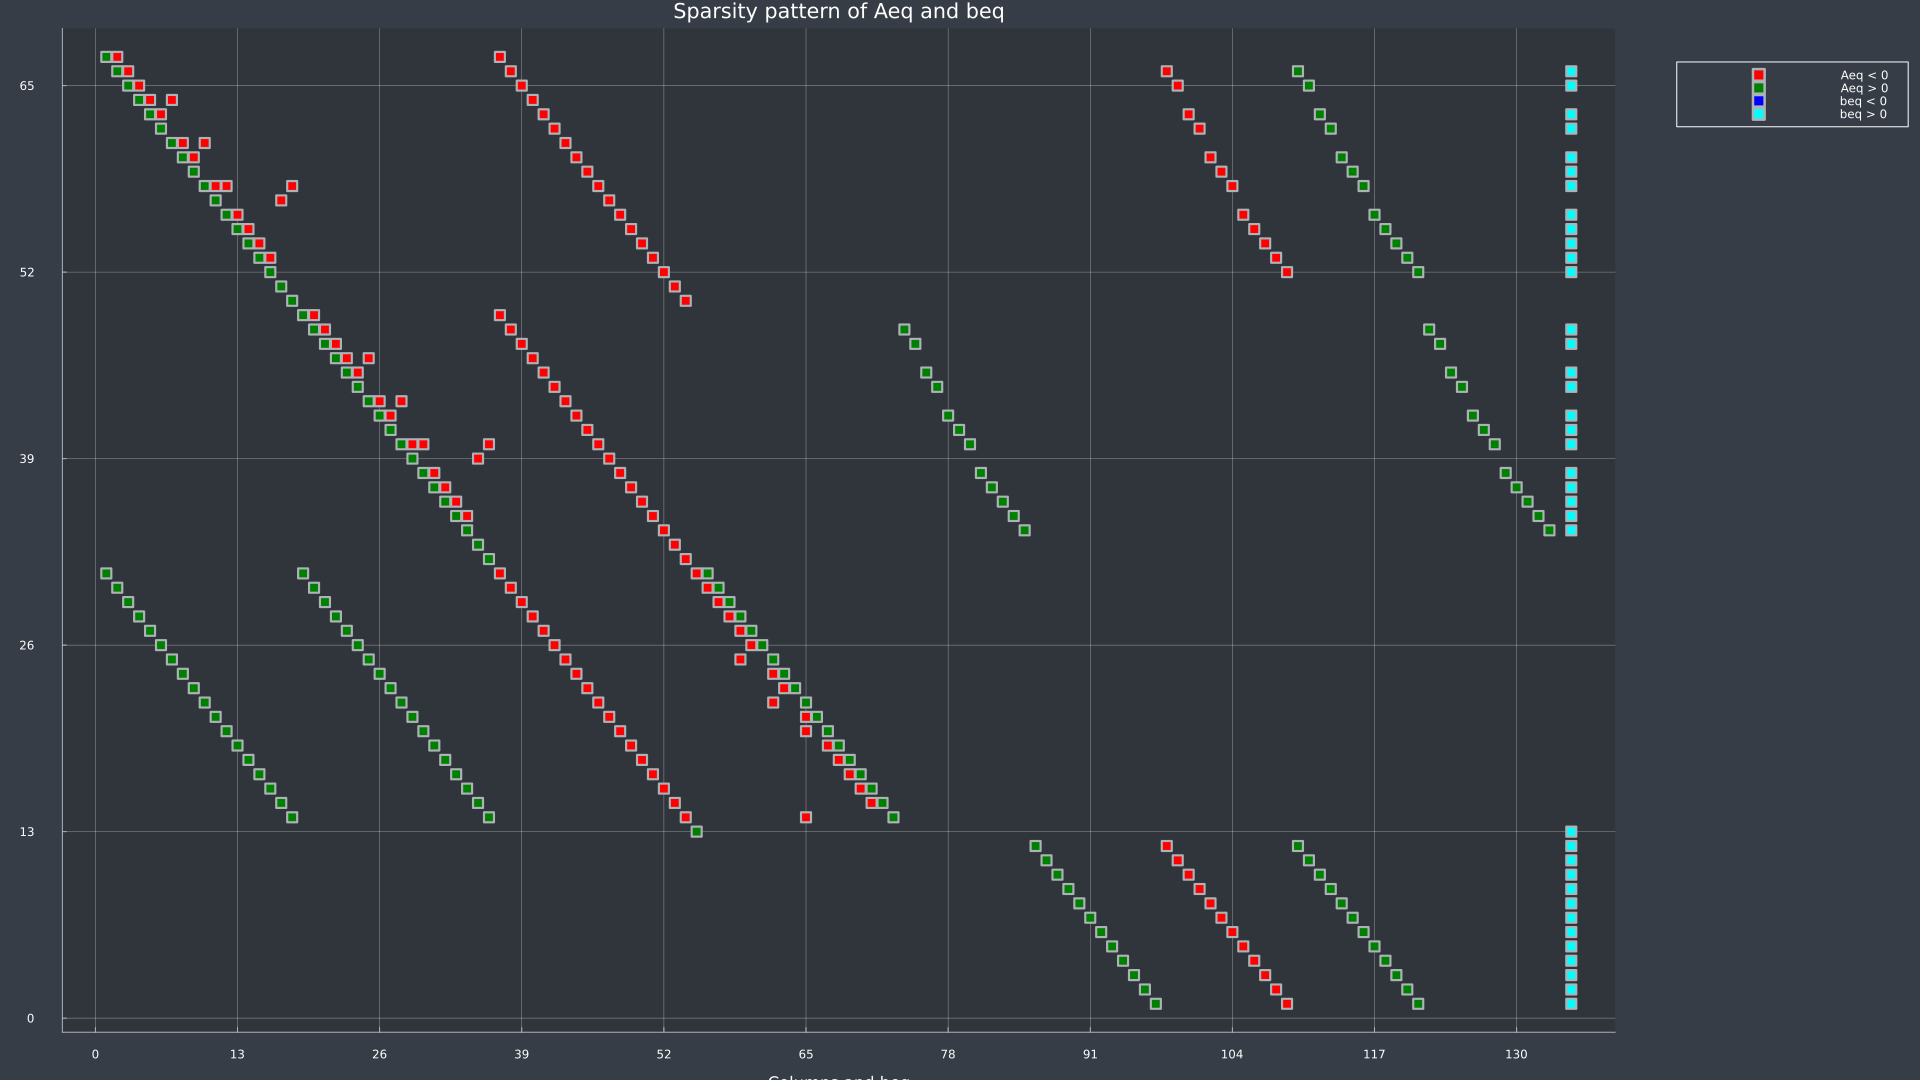

The table this chart was drawn from, first rows:
1, -1, 0, 0, 0, 0, 0, 0, 0, 0, 0, 0, 0, 0, 0, 0, 0, 0, 0, 0, 0, 0, 0, 0
0, 1, -1, 0, 0, 0, 0, 0, 0, 0, 0, 0, 0, 0, 0, 0, 0, 0, 0, 0, 0, 0, 0, 0
0, 0, 1, -1, 0, 0, 0, 0, 0, 0, 0, 0, 0, 0, 0, 0, 0, 0, 0, 0, 0, 0, 0, 0
0, 0, 0, 1, -1, 0, -1, 0, 0, 0, 0, 0, 0, 0, 0, 0, 0, 0, 0, 0, 0, 0, 0, 0
0, 0, 0, 0, 1, -1, 0, 0, 0, 0, 0, 0, 0, 0, 0, 0, 0, 0, 0, 0, 0, 0, 0, 0
0, 0, 0, 0, 0, 1, 0, 0, 0, 0, 0, 0, 0, 0, 0, 0, 0, 0, 0, 0, 0, 0, 0, 0
0, 0, 0, 0, 0, 0, 1, -1, 0, -1, 0, 0, 0, 0, 0, 0, 0, 0, 0, 0, 0, 0, 0, 0
0, 0, 0, 0, 0, 0, 0, 1, -1, 0, 0, 0, 0, 0, 0, 0, 0, 0, 0, 0, 0, 0, 0, 0
0, 0, 0, 0, 0, 0, 0, 0, 1, 0, 0, 0, 0, 0, 0, 0, 0, 0, 0, 0, 0, 0, 0, 0
0, 0, 0, 0, 0, 0, 0, 0, 0, 1, -1, -1, 0, 0, 0, 0, 0, -1, 0, 0, 0, 0, 0, 0
0, 0, 0, 0, 0, 0, 0, 0, 0, 0, 1, 0, 0, 0, 0, 0, -1, 0, 0, 0, 0, 0, 0, 0
0, 0, 0, 0, 0, 0, 0, 0, 0, 0, 0, 1, -1, 0, 0, 0, 0, 0, 0, 0, 0, 0, 0, 0
0, 0, 0, 0, 0, 0, 0, 0, 0, 0, 0, 0, 1, -1, 0, 0, 0, 0, 0, 0, 0, 0, 0, 0
0, 0, 0, 0, 0, 0, 0, 0, 0, 0, 0, 0, 0, 1, -1, 0, 0, 0, 0, 0, 0, 0, 0, 0
0, 0, 0, 0, 0, 0, 0, 0, 0, 0, 0, 0, 0, 0, 1, -1, 0, 0, 0, 0, 0, 0, 0, 0
0, 0, 0, 0, 0, 0, 0, 0, 0, 0, 0, 0, 0, 0, 0, 1, 0, 0, 0, 0, 0, 0, 0, 0
0, 0, 0, 0, 0, 0, 0, 0, 0, 0, 0, 0, 0, 0, 0, 0, 1, 0, 0, 0, 0, 0, 0, 0
0, 0, 0, 0, 0, 0, 0, 0, 0, 0, 0, 0, 0, 0, 0, 0, 0, 1, 0, 0, 0, 0, 0, 0
0, 0, 0, 0, 0, 0, 0, 0, 0, 0, 0, 0, 0, 0, 0, 0, 0, 0, 1, -1, 0, 0, 0, 0
0, 0, 0, 0, 0, 0, 0, 0, 0, 0, 0, 0, 0, 0, 0, 0, 0, 0, 0, 1, -1, 0, 0, 0
0, 0, 0, 0, 0, 0, 0, 0, 0, 0, 0, 0, 0, 0, 0, 0, 0, 0, 0, 0, 1, -1, 0, 0
0, 0, 0, 0, 0, 0, 0, 0, 0, 0, 0, 0, 0, 0, 0, 0, 0, 0, 0, 0, 0, 1, -1, 0
0, 0, 0, 0, 0, 0, 0, 0, 0, 0, 0, 0, 0, 0, 0, 0, 0, 0, 0, 0, 0, 0, 1, -1
0, 0, 0, 0, 0, 0, 0, 0, 0, 0, 0, 0, 0, 0, 0, 0, 0, 0, 0, 0, 0, 0, 0, 1
0, 0, 0, 0, 0, 0, 0, 0, 0, 0, 0, 0, 0, 0, 0, 0, 0, 0, 0, 0, 0, 0, 0, 0
0, 0, 0, 0, 0, 0, 0, 0, 0, 0, 0, 0, 0, 0, 0, 0, 0, 0, 0, 0, 0, 0, 0, 0
0, 0, 0, 0, 0, 0, 0, 0, 0, 0, 0, 0, 0, 0, 0, 0, 0, 0, 0, 0, 0, 0, 0, 0
0, 0, 0, 0, 0, 0, 0, 0, 0, 0, 0, 0, 0, 0, 0, 0, 0, 0, 0, 0, 0, 0, 0, 0
0, 0, 0, 0, 0, 0, 0, 0, 0, 0, 0, 0, 0, 0, 0, 0, 0, 0, 0, 0, 0, 0, 0, 0
0, 0, 0, 0, 0, 0, 0, 0, 0, 0, 0, 0, 0, 0, 0, 0, 0, 0, 0, 0, 0, 0, 0, 0
0, 0, 0, 0, 0, 0, 0, 0, 0, 0, 0, 0, 0, 0, 0, 0, 0, 0, 0, 0, 0, 0, 0, 0
0, 0, 0, 0, 0, 0, 0, 0, 0, 0, 0, 0, 0, 0, 0, 0, 0, 0, 0, 0, 0, 0, 0, 0
0, 0, 0, 0, 0, 0, 0, 0, 0, 0, 0, 0, 0, 0, 0, 0, 0, 0, 0, 0, 0, 0, 0, 0
0, 0, 0, 0, 0, 0, 0, 0, 0, 0, 0, 0, 0, 0, 0, 0, 0, 0, 0, 0, 0, 0, 0, 0
0, 0, 0, 0, 0, 0, 0, 0, 0, 0, 0, 0, 0, 0, 0, 0, 0, 0, 0, 0, 0, 0, 0, 0
0, 0, 0, 0, 0, 0, 0, 0, 0, 0, 0, 0, 0, 0, 0, 0, 0, 0, 0, 0, 0, 0, 0, 0
3.46708579881657e-07, 0, 0, 0, 0, 0, 0, 0, 0, 0, 0, 0, 0, 0, 0, 0, 0, 0, 3.46708579881657e-07, 0, 0, 0, 0, 0
0, 0.008044, 0, 0, 0, 0, 0, 0, 0, 0, 0, 0, 0, 0, 0, 0, 0, 0, 0, 0.01647, 0, 0, 0, 0
0, 0, 0.004022, 0, 0, 0, 0, 0, 0, 0, 0, 0, 0, 0, 0, 0, 0, 0, 0, 0, 0.008252, 0, 0, 0
0, 0, 0, 0.002496, 0, 0, 0, 0, 0, 0, 0, 0, 0, 0, 0, 0, 0, 0, 0, 0, 0, 0.005131, 0, 0
0, 0, 0, 0, 0.005513, 0, 0, 0, 0, 0, 0, 0, 0, 0, 0, 0, 0, 0, 0, 0, 0, 0, 0.01134, 0
0, 0, 0, 0, 0, 0.005513, 0, 0, 0, 0, 0, 0, 0, 0, 0, 0, 0, 0, 0, 0, 0, 0, 0, 0.01134
0, 0, 0, 0, 0, 0, 0.007038, 0, 0, 0, 0, 0, 0, 0, 0, 0, 0, 0, 0, 0, 0, 0, 0, 0
0, 0, 0, 0, 0, 0, 0, 0.02181, 0, 0, 0, 0, 0, 0, 0, 0, 0, 0, 0, 0, 0, 0, 0, 0
0, 0, 0, 0, 0, 0, 0, 0, 0.02181, 0, 0, 0, 0, 0, 0, 0, 0, 0, 0, 0, 0, 0, 0, 0
0, 0, 0, 0, 0, 0, 0, 0, 0, 0.01508, 0, 0, 0, 0, 0, 0, 0, 0, 0, 0, 0, 0, 0, 0
0, 0, 0, 0, 0, 0, 0, 0, 0, 0, 0.01106, 0, 0, 0, 0, 0, 0, 0, 0, 0, 0, 0, 0, 0
0, 0, 0, 0, 0, 0, 0, 0, 0, 0, 0, 0.01664, 0, 0, 0, 0, 0, 0, 0, 0, 0, 0, 0, 0
0, 0, 0, 0, 0, 0, 0, 0, 0, 0, 0, 0, 0.01165, 0, 0, 0, 0, 0, 0, 0, 0, 0, 0, 0
0, 0, 0, 0, 0, 0, 0, 0, 0, 0, 0, 0, 0, 0.0233, 0, 0, 0, 0, 0, 0, 0, 0, 0, 0
0, 0, 0, 0, 0, 0, 0, 0, 0, 0, 0, 0, 0, 0, 0.02829, 0, 0, 0, 0, 0, 0, 0, 0, 0
0, 0, 0, 0, 0, 0, 0, 0, 0, 0, 0, 0, 0, 0, 0, 0.02163, 0, 0, 0, 0, 0, 0, 0, 0
0, 0, 0, 0, 0, 0, 0, 0, 0, 0, 0, 0, 0, 0, 0, 0, 3.46708579881657e-05, 0, 0, 0, 0, 0, 0, 0
0, 0, 0, 0, 0, 0, 0, 0, 0, 0, 0, 0, 0, 0, 0, 0, 0, 3.46708579881657e-05, 0, 0, 0, 0, 0, 0
0, 0, 0, 0, 0, 0, 0, 0, 0, 0, 0, 0, 0, 0, 0, 0, 0, 0, 0, 0, 0, 0, 0, 0
0, 0, 0, 0, 0, 0, 0, 0, 0, 0, 0, 0, 0, 0, 0, 0, 0, 0, 0, 0, 0, 0, 0, 0
0, 0, 0, 0, 0, 0, 0, 0, 0, 0, 0, 0, 0, 0, 0, 0, 0, 0, 0, 0, 0, 0, 0, 0
0, 0, 0, 0, 0, 0, 0, 0, 0, 0, 0, 0, 0, 0, 0, 0, 0, 0, 0, 0, 0, 0, 0, 0
0, 0, 0, 0, 0, 0, 0, 0, 0, 0, 0, 0, 0, 0, 0, 0, 0, 0, 0, 0, 0, 0, 0, 0
0, 0, 0, 0, 0, 0, 0, 0, 0, 0, 0, 0, 0, 0, 0, 0, 0, 0, 0, 0, 0, 0, 0, 0
0, 0, 0, 0, 0, 0, 0, 0, 0, 0, 0, 0, 0, 0, 0, 0, 0, 0, 0, 0, 0, 0, 0, 0
... 6 more rows
